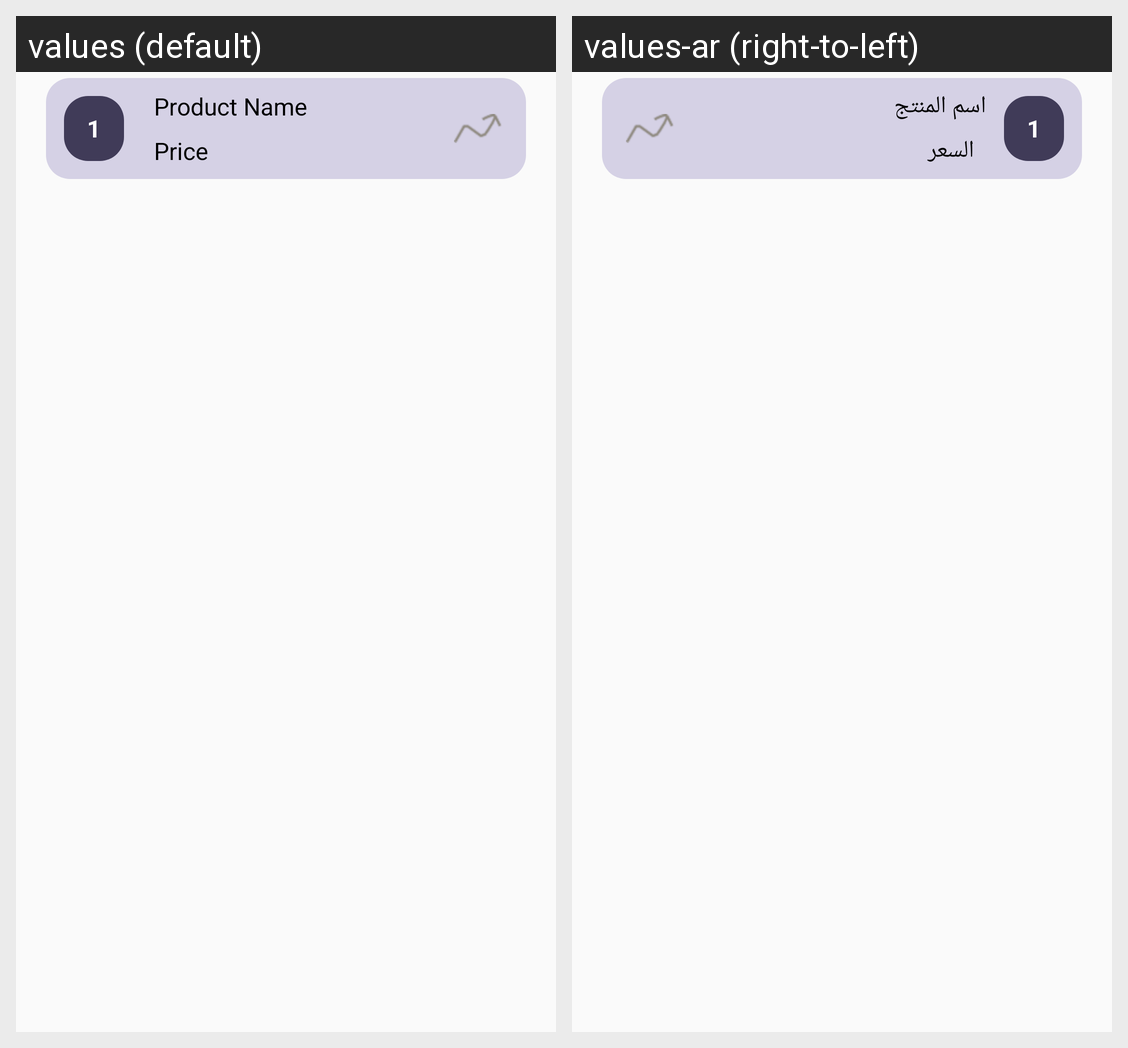

Here is an Android app screen in its default locale and in the app's own translations. Write out the translated-string differences for the strings that appear on this screen.
Android screen res/layout/active_item_sell.xml rendered under 2 locales, left to right: values (default), values-ar (right-to-left). Device: Nexus 5 (rendered at 1080×1920; each locale shown at half size, 540×960, under a caption strip naming it); theme AppTheme.
Strings drawn on this screen, with the default value and each locale's value (text and hints the layout hard-codes, and strings that could not be matched under every locale, appear in the picture but are not listed):

quantity
  values: 1
  values-ar: 1

NameProduct
  values: Product Name
  values-ar: اسم المنتج

PriceProduct
  values: Price
  values-ar: السعر
